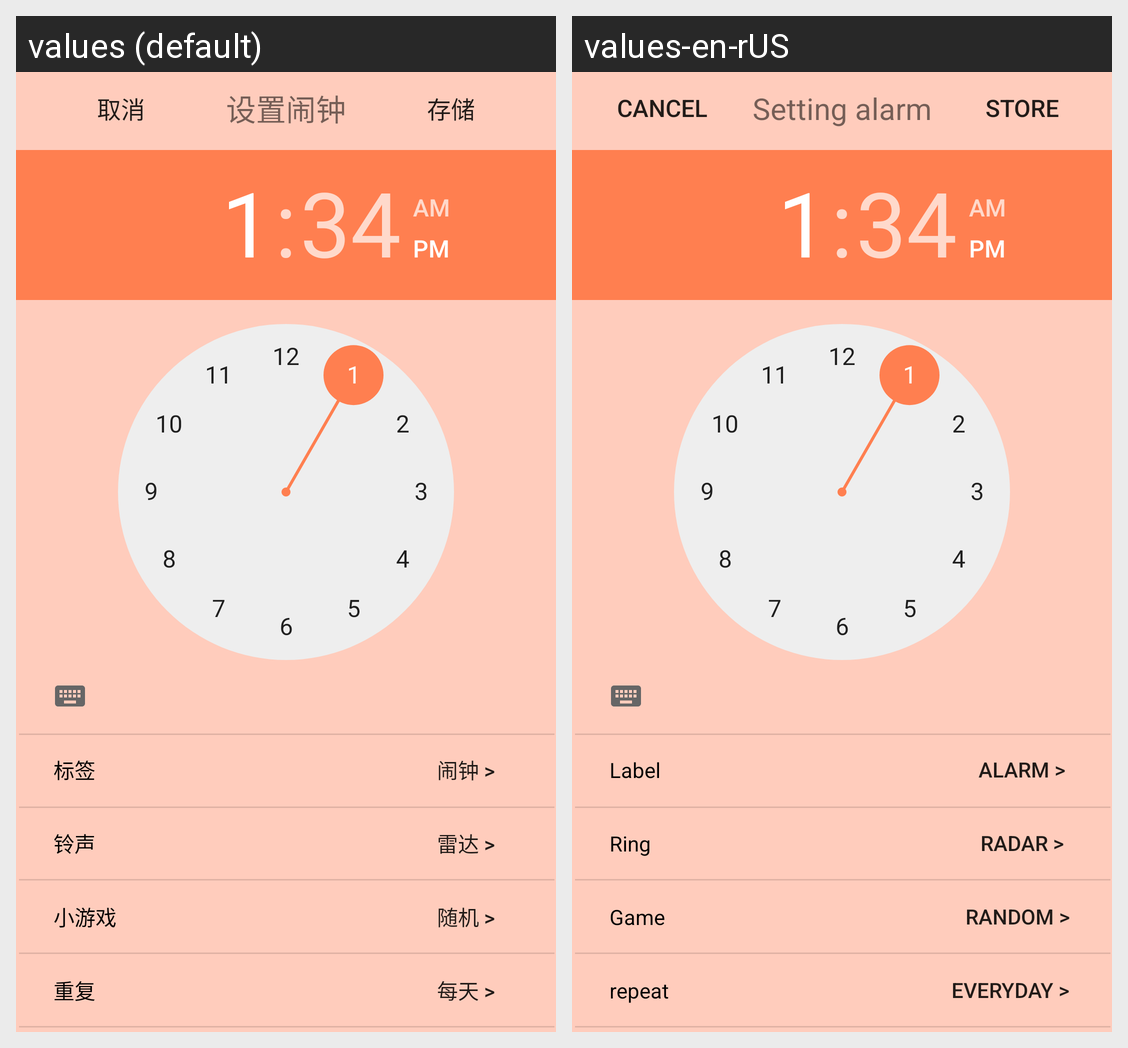

This grid shows one Android layout under two languages. Give, for every string resource on the screen, its name, the default text and each shown locale's text.
Android screen res/layout/activity_clock_setting.xml rendered under 2 locales, left to right: values (default), values-en-rUS. Device: Nexus 5 (rendered at 1080×1920; each locale shown at half size, 540×960, under a caption strip naming it); theme AppTheme.NoActionBar.
Strings drawn on this screen, with the default value and each locale's value (text and hints the layout hard-codes, and strings that could not be matched under every locale, appear in the picture but are not listed):

clock_setting_title
  values: 设置闹钟
  values-en-rUS: Setting alarm

cancel
  values: 取消
  values-en-rUS: Cancel

clock_setting_store
  values: 存储
  values-en-rUS: Store

clock_setting_tag_title
  values: 标签
  values-en-rUS: Label

clock_setting_tag_default
  values: 闹钟 >
  values-en-rUS: Alarm >

clock_setting_ring_title
  values: 铃声
  values-en-rUS: Ring

clock_setting_ring_default
  values: 雷达 >
  values-en-rUS: Radar >

clock_setting_game_title
  values: 小游戏
  values-en-rUS: Game

clock_setting_game_default
  values: 随机 >
  values-en-rUS: Random >

clock_setting_repeat_title
  values: 重复
  values-en-rUS: repeat

clock_setting_repeat_select
  values: 每天 >
  values-en-rUS: everyday >
